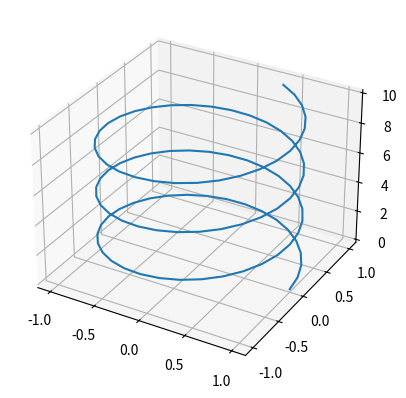

The matplotlib source for this figure:
import matplotlib.pyplot as plt
import numpy as np

omega = 2
z_line=np.linspace(0,10,100)
x_line=np.cos(omega*z_line)
y_line=np.sin(omega*z_line)
ax = plt.axes(projection = '3d')
ax.plot3D(x_line,y_line,z_line)
# plt.figure(figsize=(20,20))
plt.show()